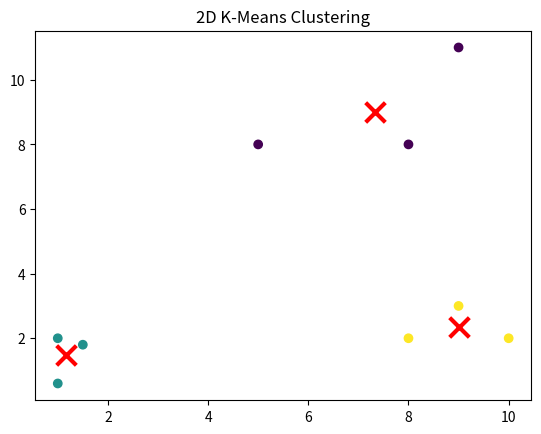

The script that saved this image:
import numpy as np
import matplotlib.pyplot as plt
from mpl_toolkits.mplot3d import Axes3D

# 预设的数据输入
def get_preset_data():
    # 这里可以放置您的预设数据
    # 例如，一个简单的2D数据集
    X = np.array([
        [1, 2],
        [1.5, 1.8],
        [5, 8],
        [8, 8],
        [1, 0.6],
        [9, 11],
        [8, 2],
        [10, 2],
        [9, 3]
    ])
    K = 3  # 预设的聚类数
    return X, K

    # 如果您想使用3D数据，可以使用下面的示例：
    # X = np.array([
    #     [1, 2, 3],
    #     [1.5, 1.8, 2],
    #     [5, 8, 4],
    #     [8, 8, 7],
    #     [1, 0.6, 9],
    #     [9, 11, 3],
    #     [8, 2, 5],
    #     [10, 2, 8],
    #     [9, 3, 6]
    # ])
    # K = 3
    # return X, K

def euclidean_distance(point1, point2):
    return np.sqrt(np.sum((point1 - point2)**2))

def kmeans(X, K, max_iters=100):
    # 随机初始化质心
    centroids = X[np.random.choice(X.shape[0], K, replace=False)]
    
    for _ in range(max_iters):
        # 为每个点分配最近的质心
        labels = np.zeros(X.shape[0], dtype=int)
        for i, point in enumerate(X):
            distances = [euclidean_distance(point, centroid) for centroid in centroids]
            labels[i] = np.argmin(distances)
        
        # 更新质心
        new_centroids = np.array([X[labels == k].mean(axis=0) for k in range(K)])
        
        # 检查收敛
        if np.all(centroids == new_centroids):
            break
        
        centroids = new_centroids
    
    return labels, centroids

def plot_clusters(X, labels, centroids):
    dim = X.shape[1]
    if dim == 2:
        plt.scatter(X[:, 0], X[:, 1], c=labels, cmap='viridis')
        plt.scatter(centroids[:, 0], centroids[:, 1], c='red', marker='x', s=200, linewidths=3)
        plt.title('2D K-Means Clustering')
        plt.show()
    elif dim == 3:
        fig = plt.figure()
        ax = fig.add_subplot(111, projection='3d')
        ax.scatter(X[:, 0], X[:, 1], X[:, 2], c=labels, cmap='viridis')
        ax.scatter(centroids[:, 0], centroids[:, 1], centroids[:, 2], c='red', marker='x', s=200, linewidths=3)
        ax.set_title('3D K-Means Clustering')
        plt.show()
    else:
        print("Can only plot 2D or 3D data")

# 主程序
if __name__ == "__main__":
    X, K = get_preset_data()
    labels, centroids = kmeans(X, K)
    plot_clusters(X, labels, centroids)
    
    print("\nFinal Centroids:")
    for i, centroid in enumerate(centroids):
        print(f"Centroid {i+1}: {centroid}")

    # 打印每个点的标签
    print("\nPoint Labels:")
    for i, label in enumerate(labels):
        print(f"Point {i+1}: Cluster {label+1}")